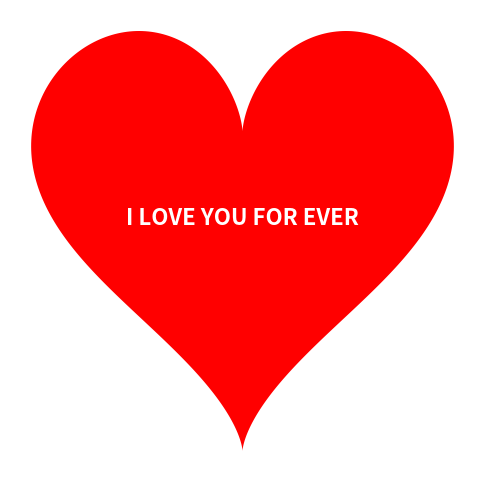

The matplotlib source for this figure:
import matplotlib.pyplot as plt
import numpy as np

# Create the heart shape
t = np.linspace(0, 2 * np.pi, 500)
x = 16 * np.sin(t) ** 3
y = 13 * np.cos(t) - 5 * np.cos(2 * t) - 2 * np.cos(3 * t) - np.cos(4 * t)

# Plot the heart
plt.figure(figsize=(6, 6))
plt.fill(x, y, "red")

# Add text inside the heart
plt.text(0, -1, "I LOVE YOU FOR EVER", 
         fontsize=16, fontweight="bold",
         color="white", ha="center", va="center")

# Remove axes
plt.axis("off")
plt.show()
